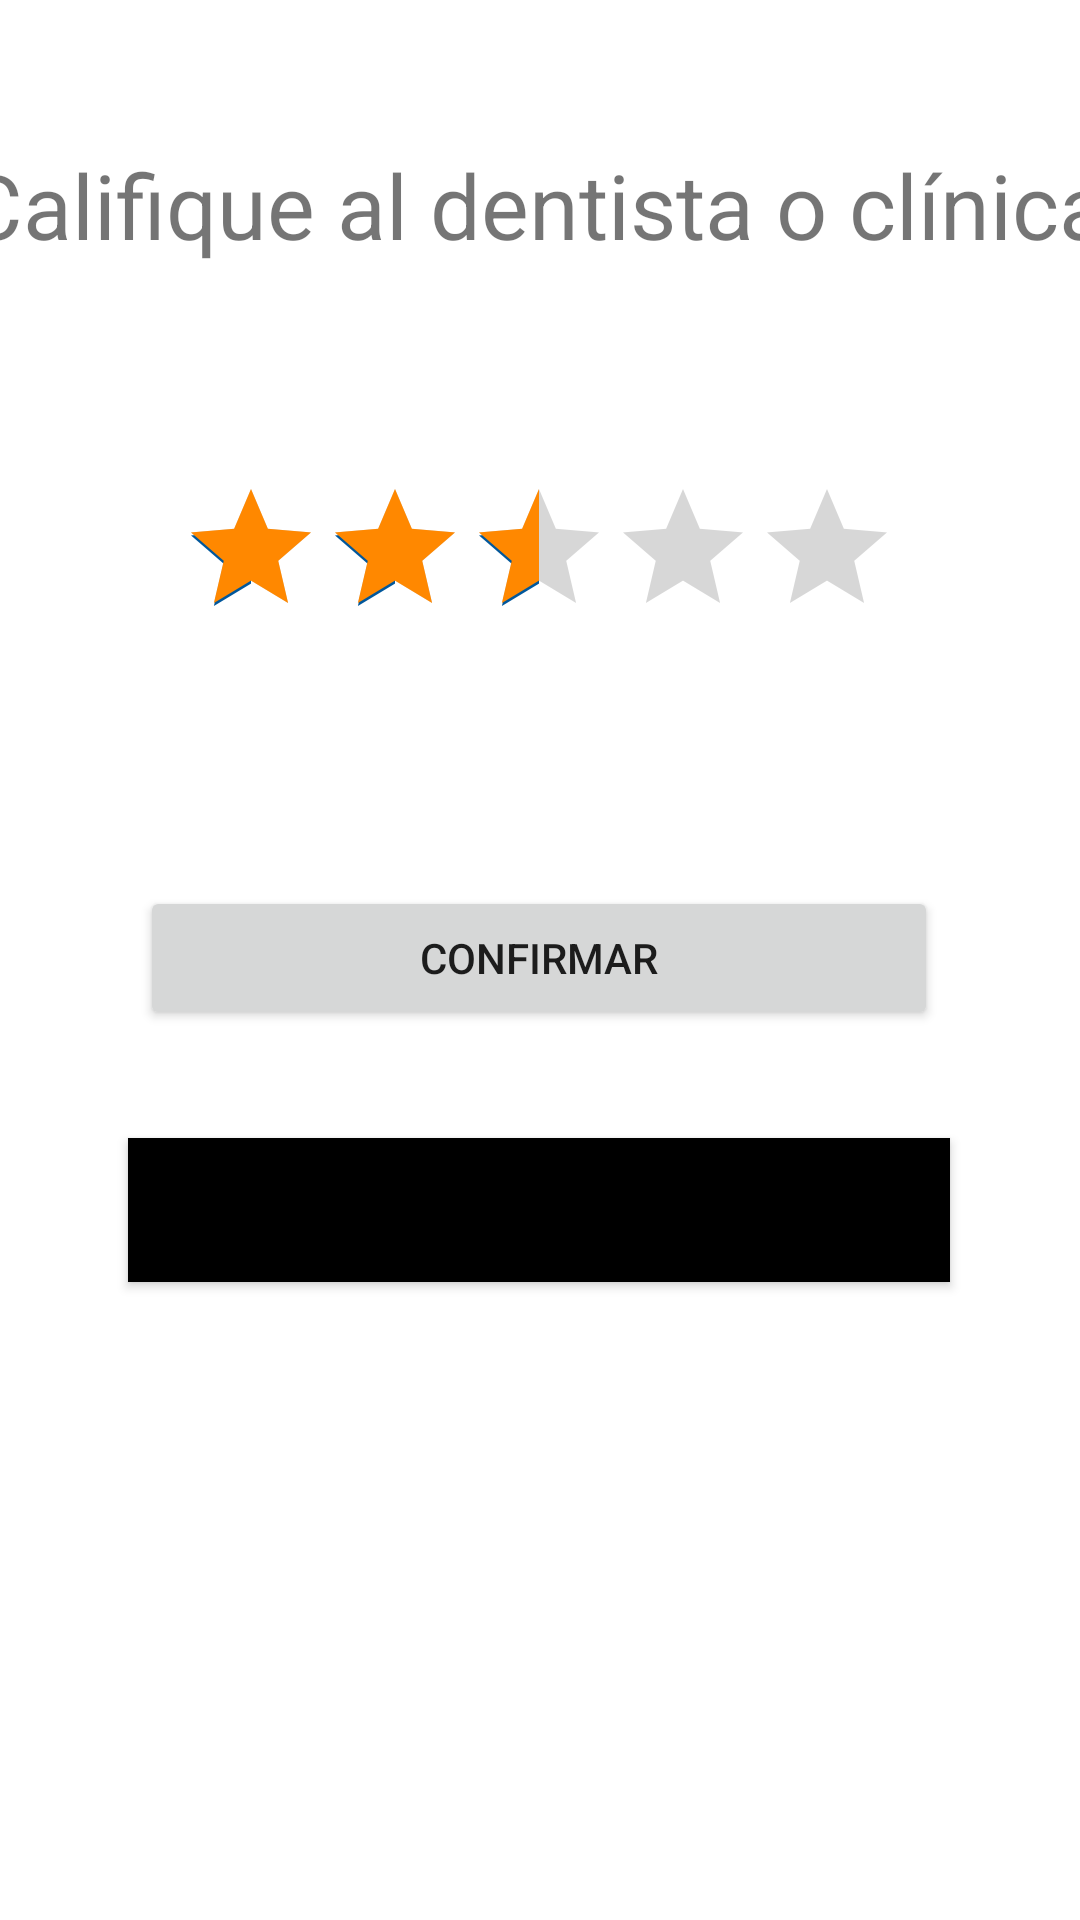

Android layout source for this screen:
<!-- AndroidManifest.xml: application theme Theme.TraceDent -->
<!-- res/layout/fragment_valoracion.xml -->
<?xml version="1.0" encoding="utf-8"?>
<androidx.constraintlayout.widget.ConstraintLayout xmlns:android="http://schemas.android.com/apk/res/android"
    xmlns:app="http://schemas.android.com/apk/res-auto"
    xmlns:tools="http://schemas.android.com/tools"
    android:layout_width="match_parent"
    android:layout_height="match_parent">

    <TextView
        android:id="@+id/textView4"
        android:layout_width="385dp"
        android:layout_height="63dp"
        android:layout_marginTop="48dp"
        android:text="Califique al dentista o clínica"
        android:textSize="30dp"
        app:layout_constraintEnd_toEndOf="parent"
        app:layout_constraintStart_toStartOf="parent"
        app:layout_constraintTop_toTopOf="parent" />

    <RatingBar
        android:id="@+id/ratingBar"
        android:layout_width="wrap_content"
        android:layout_height="wrap_content"
        android:layout_marginTop="48dp"
        app:layout_constraintEnd_toEndOf="parent"
        app:layout_constraintHorizontal_bias="0.497"
        app:layout_constraintStart_toStartOf="parent"
        app:layout_constraintTop_toBottomOf="@+id/textView4"
        android:numStars="5"
        android:rating="2.5"
        android:stepSize="0.5"
        android:progressTint="@android:color/holo_orange_dark"
        tools:ignore="SpeakableTextPresentCheck" />

    <Button
        android:id="@+id/butConfirmarValoracion"
        android:layout_width="266dp"
        android:layout_height="48dp"
        android:text="CONFIRMAR"
        app:layout_constraintBottom_toBottomOf="parent"
        app:layout_constraintEnd_toEndOf="parent"
        app:layout_constraintHorizontal_bias="0.498"
        app:layout_constraintStart_toStartOf="parent"
        app:layout_constraintTop_toBottomOf="@+id/ratingBar"
        app:layout_constraintVertical_bias="0.211" />

    <Button
        android:id="@+id/butCancelarValoracion"
        android:layout_width="274dp"
        android:layout_height="48dp"
        android:background="#FF000000"
        android:text="CANCELAR"
        app:layout_constraintBottom_toBottomOf="parent"
        app:layout_constraintEnd_toEndOf="parent"
        app:layout_constraintHorizontal_bias="0.497"
        app:layout_constraintStart_toStartOf="parent"
        app:layout_constraintTop_toBottomOf="@+id/ratingBar"
        app:layout_constraintVertical_bias="0.434" />
</androidx.constraintlayout.widget.ConstraintLayout>
<!-- resources referenced by this layout -->
<resources>
  <style name="Theme.TraceDent" parent="Theme.MaterialComponents.DayNight.NoActionBar">
          
          <item name="colorPrimary">@color/primaryColor</item>
          <item name="colorPrimaryVariant">@color/primaryDarkColor</item>
          <item name="colorOnPrimary">@color/secondaryTextColor</item>
          
          <item name="colorSecondary">@color/primaryColor</item>
          <item name="colorSecondaryVariant">@color/secondaryTextColor</item>
          <item name="colorOnSecondary">@color/secondaryTextColor</item>
          
          <item name="android:statusBarColor" tools:targetApi="l">?attr/colorPrimaryVariant</item>
          
      </style>
  <color name="primaryColor">#01579b</color>
  <color name="primaryDarkColor">#002f6c</color>
  <color name="secondaryTextColor">#e9eaff</color>
</resources>
